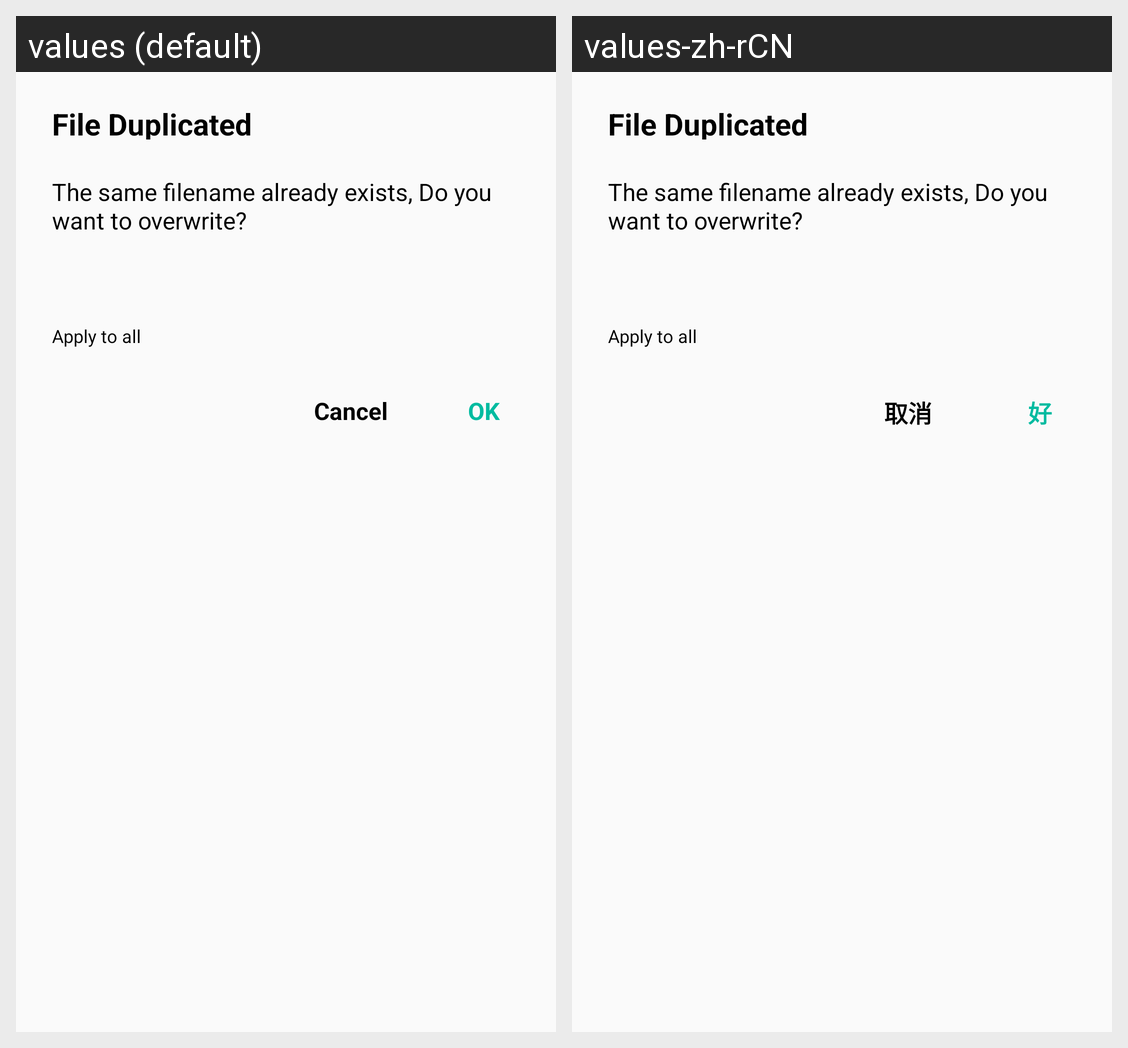

For this localized Android screen grid, give each drawn string resource with its value in every locale shown.
Android screen res/layout/dialog_duplicate_file_paste.xml rendered under 2 locales, left to right: values (default), values-zh-rCN. Device: Nexus 5 (rendered at 1080×1920; each locale shown at half size, 540×960, under a caption strip naming it); theme AppTheme.
Strings drawn on this screen, with the default value and each locale's value (text and hints the layout hard-codes, and strings that could not be matched under every locale, appear in the picture but are not listed):

dialog_duplicate_file_paste_title
  values: File Duplicated
  values-zh-rCN: File Duplicated  [not translated; the default value is used]

dialog_duplicate_file_paste_desc
  values: The same filename already exists, Do you want to overwrite?
  values-zh-rCN: The same filename already exists, Do you want to overwrite?  [not translated; the default value is used]

dialog_duplicate_file_paste_apply_to_all
  values: Apply to all
  values-zh-rCN: Apply to all  [not translated; the default value is used]

common_cancel
  values: Cancel
  values-zh-rCN: 取消

common_ok
  values: OK
  values-zh-rCN: 好
